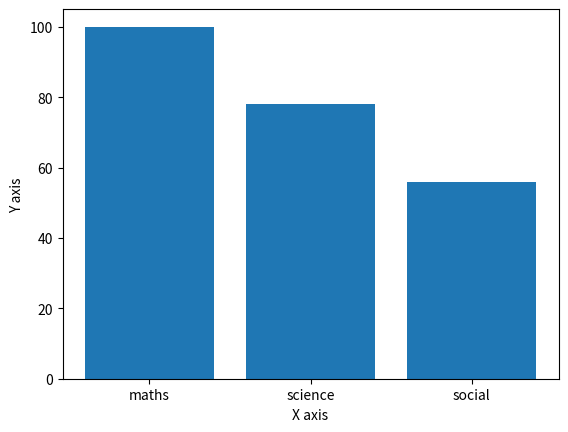

This chart was generated by the following Python code:
import matplotlib.pyplot as plt

categories = ["maths","science","social"]
value = [100,78,56]

plt.bar(categories,value)
plt.xlabel("X axis")
plt.ylabel("Y axis")
plt.show()